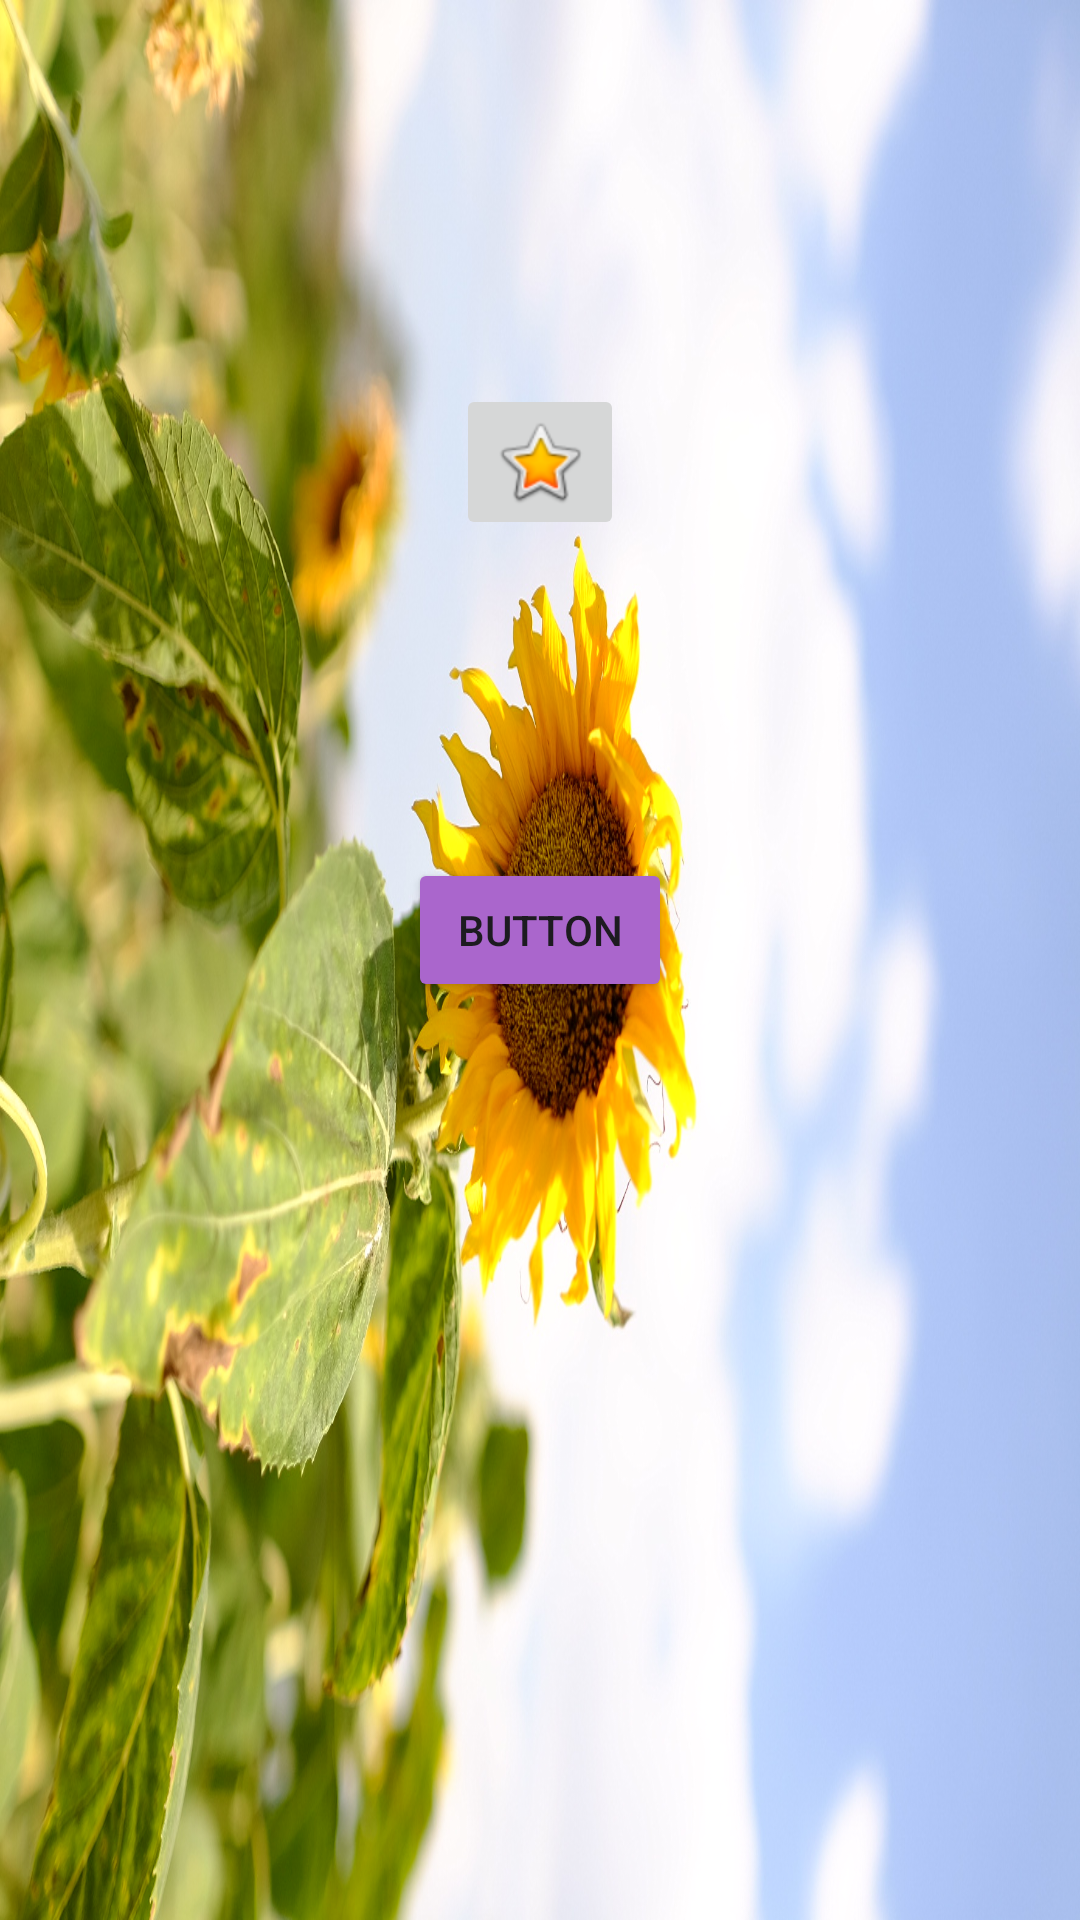

Produce the Android XML layout that renders to this screen, including the resource entries it uses.
<!-- AndroidManifest.xml: application theme Theme.Lab2Balqis -->
<!-- res/layout/activity_main.xml -->
<?xml version="1.0" encoding="utf-8"?>
<androidx.constraintlayout.widget.ConstraintLayout xmlns:android="http://schemas.android.com/apk/res/android"
    xmlns:app="http://schemas.android.com/apk/res-auto"
    xmlns:tools="http://schemas.android.com/tools"
    android:layout_width="match_parent"
    android:layout_height="match_parent"
    android:background="@drawable/sunflower"
    tools:context=".MainActivity">

    <Button
        android:id="@+id/button"
        android:layout_width="wrap_content"
        android:layout_height="wrap_content"
        android:layout_marginTop="106dp"
        android:onClick="openActivity2"
        android:text="Button"
        app:backgroundTint="@android:color/holo_purple"
        app:layout_constraintEnd_toEndOf="parent"
        app:layout_constraintStart_toStartOf="parent"
        app:layout_constraintTop_toBottomOf="@+id/imageButton" />

    <ImageButton
        android:id="@+id/imageButton"
        android:layout_width="wrap_content"
        android:layout_height="wrap_content"
        android:layout_marginTop="128dp"
        app:layout_constraintEnd_toEndOf="parent"
        app:layout_constraintStart_toStartOf="parent"
        app:layout_constraintTop_toTopOf="parent"
        app:srcCompat="@android:drawable/btn_star_big_on" />

</androidx.constraintlayout.widget.ConstraintLayout>
<!-- resources referenced by this layout -->
<resources>
  <!-- drawable sunflower: jpg bitmap (drawable, 543422 bytes) -->
  <style name="Theme.Lab2Balqis" parent="Base.Theme.Lab2Balqis" />
  <style name="Base.Theme.Lab2Balqis" parent="Theme.Material3.DayNight.NoActionBar">
          
          
      </style>
</resources>
